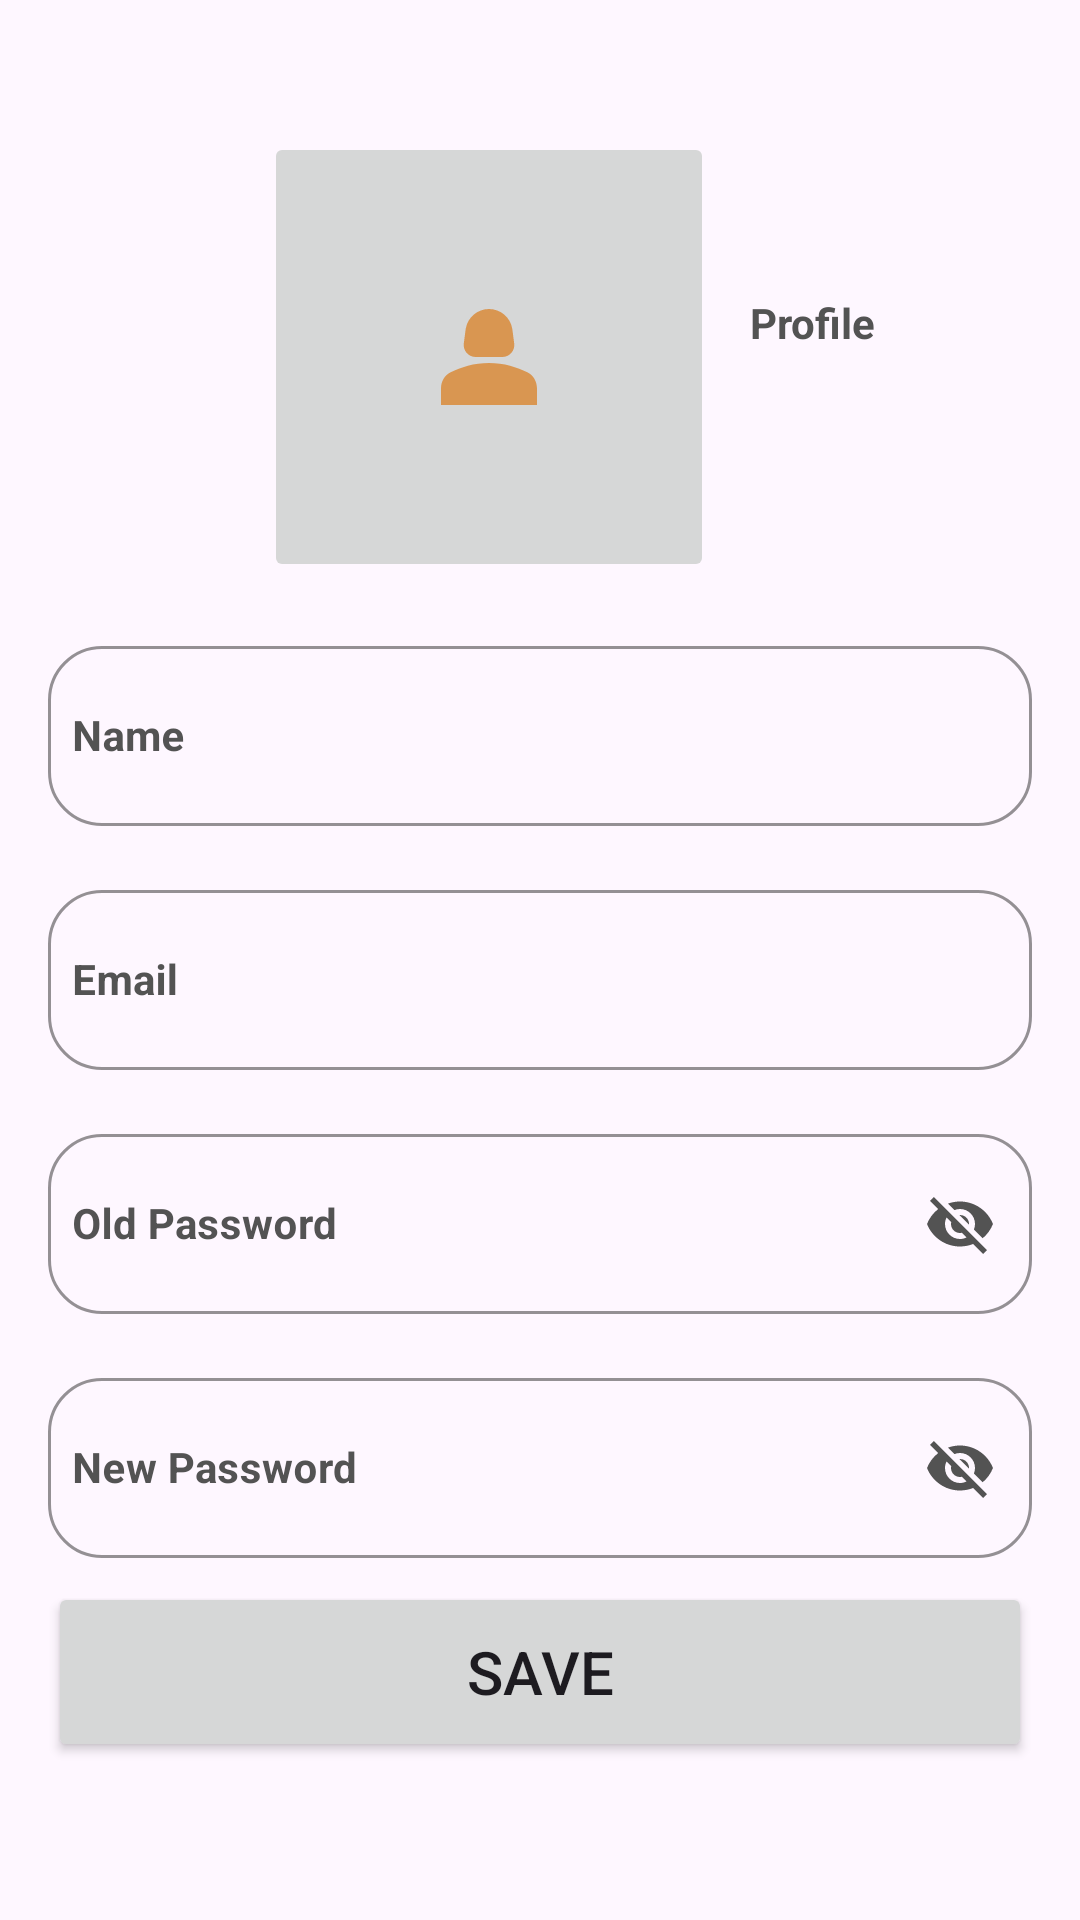

This screen was rendered from an Android layout file. Write that file and the resources it references.
<!-- AndroidManifest.xml: application theme Theme.RecipeApp -->
<!-- res/layout/fragment_profile.xml -->
<?xml version="1.0" encoding="utf-8"?>
<RelativeLayout xmlns:android="http://schemas.android.com/apk/res/android"
    xmlns:app="http://schemas.android.com/apk/res-auto"
    xmlns:tools="http://schemas.android.com/tools"
    android:layout_width="match_parent"
    android:layout_height="match_parent"
    tools:context=".presention.ui.ProfileFragment">

    <LinearLayout
        android:layout_width="match_parent"
        android:layout_height="wrap_content"
        android:layout_centerHorizontal="true"
        android:orientation="vertical">

        <RelativeLayout
            android:layout_width="match_parent"
            android:layout_height="wrap_content">

            <LinearLayout
                android:layout_width="wrap_content"
                android:layout_height="wrap_content"
                android:layout_centerHorizontal="true"
                android:layout_marginTop="20dp"
                android:orientation="horizontal">

                <ImageButton
                    android:layout_width="150dp"
                    android:layout_height="150dp"
                    android:layout_marginTop="24dp"
                    android:layout_marginLeft="20dp"
                    android:src="@drawable/person" />

                <LinearLayout
                    android:layout_width="wrap_content"
                    android:layout_height="wrap_content"
                    android:layout_marginLeft="12dp"
                    android:layout_marginTop="54dp"
                    android:orientation="vertical">

                    <TextView
                        android:layout_width="wrap_content"
                        android:layout_height="wrap_content"
                        android:text="@string/profile"
                        android:layout_marginTop="24dp"
                        android:textColor="@color/black"
                        android:textSize="14sp"
                        android:textStyle="bold" />

                    <TextView
                        android:layout_width="wrap_content"
                        android:layout_height="wrap_content"
                        android:textColor="@color/orange"
                        android:textSize="14sp"
                        android:textStyle="bold" />

                </LinearLayout>

            </LinearLayout>

        </RelativeLayout>

        <com.google.android.material.textfield.TextInputLayout
            android:id="@+id/l_name"
            style="@style/Widget.MaterialComponents.TextInputLayout.OutlinedBox.Dense"
            android:layout_width="match_parent"
            android:layout_height="wrap_content"
            android:layout_marginStart="@dimen/mar_rig_lift"
            android:layout_marginTop="@dimen/margin_top"
            android:layout_marginEnd="@dimen/mar_rig_lift"
            android:textColorHint="@color/black"
            android:textSize="18sp"
            app:boxCornerRadiusBottomEnd="18dp"
            app:boxCornerRadiusBottomStart="18dp"
            app:boxCornerRadiusTopEnd="18dp"
            app:boxCornerRadiusTopStart="18dp"
            app:boxStrokeColor="@color/orange"
            app:boxStrokeWidth="1dp"
            app:layout_constraintEnd_toEndOf="parent"
            app:layout_constraintStart_toStartOf="parent">

            <com.google.android.material.textfield.TextInputEditText
                android:id="@+id/et_name"
                android:layout_width="match_parent"
                android:layout_height="60dp"
                android:hint="@string/name"
                android:inputType="textPersonName"
                android:paddingHorizontal="8dp"
                android:paddingVertical="10dp"
                android:textSize="@dimen/text_size_small"
                android:textStyle="bold" />


        </com.google.android.material.textfield.TextInputLayout>

        <com.google.android.material.textfield.TextInputLayout
            android:id="@+id/l_email"
            style="@style/Widget.MaterialComponents.TextInputLayout.OutlinedBox.Dense"
            android:layout_width="match_parent"
            android:layout_height="wrap_content"
            android:layout_marginStart="@dimen/mar_rig_lift"
            android:layout_marginTop="@dimen/margin_top"
            android:layout_marginEnd="@dimen/mar_rig_lift"
            android:textColorHint="@color/black"
            android:textSize="18sp"
            app:boxCornerRadiusBottomEnd="18dp"
            app:boxCornerRadiusBottomStart="18dp"
            app:boxCornerRadiusTopEnd="18dp"
            app:boxCornerRadiusTopStart="18dp"
            app:boxStrokeColor="@color/orange"
            app:boxStrokeWidth="1dp"
            app:layout_constraintEnd_toEndOf="parent"
            app:layout_constraintStart_toStartOf="parent">

            <com.google.android.material.textfield.TextInputEditText
                android:id="@+id/et_email"
                android:layout_width="match_parent"
                android:layout_height="60dp"
                android:hint="@string/email"
                android:inputType="textEmailAddress"
                android:paddingHorizontal="8dp"
                android:paddingVertical="10dp"
                android:textSize="@dimen/text_size_small"
                android:textStyle="bold" />


        </com.google.android.material.textfield.TextInputLayout>


        <com.google.android.material.textfield.TextInputLayout
            android:id="@+id/l_password"
            style="@style/Widget.MaterialComponents.TextInputLayout.OutlinedBox.Dense"
            android:layout_width="match_parent"
            android:layout_height="wrap_content"
            android:layout_marginStart="@dimen/mar_rig_lift"
            android:layout_marginTop="@dimen/margin_top"
            android:layout_marginEnd="@dimen/mar_rig_lift"
            android:textColorHint="@color/black"
            android:textSize="18sp"
            app:boxCornerRadiusBottomEnd="18dp"
            app:boxCornerRadiusBottomStart="18dp"
            app:boxCornerRadiusTopEnd="18dp"
            app:boxCornerRadiusTopStart="18dp"
            app:boxStrokeColor="@color/orange"
            app:boxStrokeWidth="1dp"
            app:layout_constraintEnd_toEndOf="parent"
            app:layout_constraintStart_toStartOf="parent"
            app:passwordToggleEnabled="true"
            app:passwordToggleTint="@color/black"
            >

            <com.google.android.material.textfield.TextInputEditText
                android:id="@+id/et_pass"
                android:layout_width="match_parent"
                android:layout_height="60dp"
                android:inputType="textPersonName"
                android:paddingHorizontal="8dp"
                android:paddingVertical="10dp"
                android:textSize="@dimen/text_size_small"
                android:textStyle="bold"
                android:hint="Old Password"
                />


        </com.google.android.material.textfield.TextInputLayout>
        <com.google.android.material.textfield.TextInputLayout
            android:id="@+id/l_confirm_pass"
            style="@style/Widget.MaterialComponents.TextInputLayout.OutlinedBox.Dense"
            android:layout_width="match_parent"
            android:layout_height="wrap_content"
            android:layout_marginStart="@dimen/mar_rig_lift"
            android:layout_marginTop="@dimen/margin_top"
            android:layout_marginEnd="@dimen/mar_rig_lift"
            android:textColorHint="@color/black"
            android:textSize="18sp"
            app:boxCornerRadiusBottomEnd="18dp"
            app:boxCornerRadiusBottomStart="18dp"
            app:boxCornerRadiusTopEnd="18dp"
            app:boxCornerRadiusTopStart="18dp"
            app:boxStrokeColor="@color/orange"
            app:boxStrokeWidth="1dp"
            app:layout_constraintEnd_toEndOf="parent"
            app:layout_constraintStart_toStartOf="parent"
            app:passwordToggleEnabled="true"
            app:passwordToggleTint="@color/black"
            >

            <com.google.android.material.textfield.TextInputEditText
                android:id="@+id/et_new_password"
                android:layout_width="match_parent"
                android:layout_height="60dp"
                android:inputType="textPersonName"
                android:paddingHorizontal="8dp"
                android:paddingVertical="10dp"
                android:textSize="@dimen/text_size_small"
                android:textStyle="bold"
                android:hint="New Password"
                />


        </com.google.android.material.textfield.TextInputLayout>

        <Button
            android:id="@+id/btn_save"
            android:layout_width="match_parent"
            android:layout_height="60dp"
            android:layout_marginTop="8dp"
            android:layout_marginStart="16dp"
            android:layout_marginEnd="16dp"
            android:text="@string/save"
            android:textSize="20sp"
            app:layout_constraintEnd_toEndOf="parent"
            app:layout_constraintHorizontal_bias="0.5"
            app:layout_constraintStart_toStartOf="parent"
            app:layout_constraintTop_toBottomOf="@id/confirm_password" />

    </LinearLayout>


</RelativeLayout>
<!-- resources referenced by this layout -->
<resources>
  <color name="black">#535353</color>
  <color name="orange">#D99651</color>
  <dimen name="mar_rig_lift">16dp</dimen>
  <dimen name="margin_top">16dp</dimen>
  <dimen name="text_size_small">14sp</dimen>
  <!-- drawable person (drawable) -->
  <vector xmlns:android="http://schemas.android.com/apk/res/android" android:height="48dp" android:tint="#D99651" android:viewportHeight="24" android:viewportWidth="24" android:width="48dp">
        
      <path android:fillColor="@android:color/white" android:pathData="M18.39,14.56C16.71,13.7 14.53,13 12,13c-2.53,0 -4.71,0.7 -6.39,1.56C4.61,15.07 4,16.1 4,17.22V20h16v-2.78C20,16.1 19.39,15.07 18.39,14.56z"/>
        
      <path android:fillColor="@android:color/white" android:pathData="M9.78,12h4.44c1.21,0 2.14,-1.06 1.98,-2.26l-0.32,-2.45C15.57,5.39 13.92,4 12,4S8.43,5.39 8.12,7.29L7.8,9.74C7.64,10.94 8.57,12 9.78,12z"/>
      
  </vector>
  <string name="email">Email</string>
  <string name="name">Name</string>
  <string name="profile">Profile</string>
  <string name="save">Save</string>
  <style name="Theme.RecipeApp" parent="Base.Theme.RecipeApp" />
  <style name="Base.Theme.RecipeApp" parent="Theme.Material3.DayNight.NoActionBar">
          
          <item name="colorPrimary">@color/orange</item>
  
      </style>
</resources>
